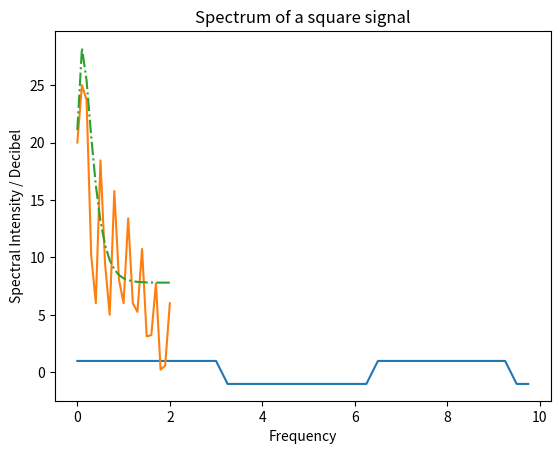

Write Python code to recreate this figure.
import matplotlib.pyplot as plt
import numpy as np
import scipy as sp
from scipy import signal

#square
st_3 = 0.25
time = np.arange(0, 10, st_3)
signal_3 = signal.square(time)
plt.plot(time, signal_3)
plt.title("Square")
plt.show()

f_max_3 = (1/st_3)/2
p3 = 20*np.log10(np.abs(np.fft.rfft(signal_3)))
f3 = np.linspace(0, f_max_3, len(p3))
k3 = 7.8097 + 8.78827e+03*np.exp(-f3*6.5818) * np.cos(-2.9767e-02*f3 - 4.7139)
plt.plot(f3, p3, '-', f3, k3, '-.')
plt.title("Spectrum of a square signal")
plt.ylabel("Spectral Intensity / Decibel")
plt.xlabel("Frequency")
plt.show()


def func(x, a, b, c, d, e):
    return a * np.exp(-x*e) * np.cos(b*x+c) + d
popt, pcov = sp.optimize.curve_fit(func, f3, p3, maxfev = 5000)
print(popt)


